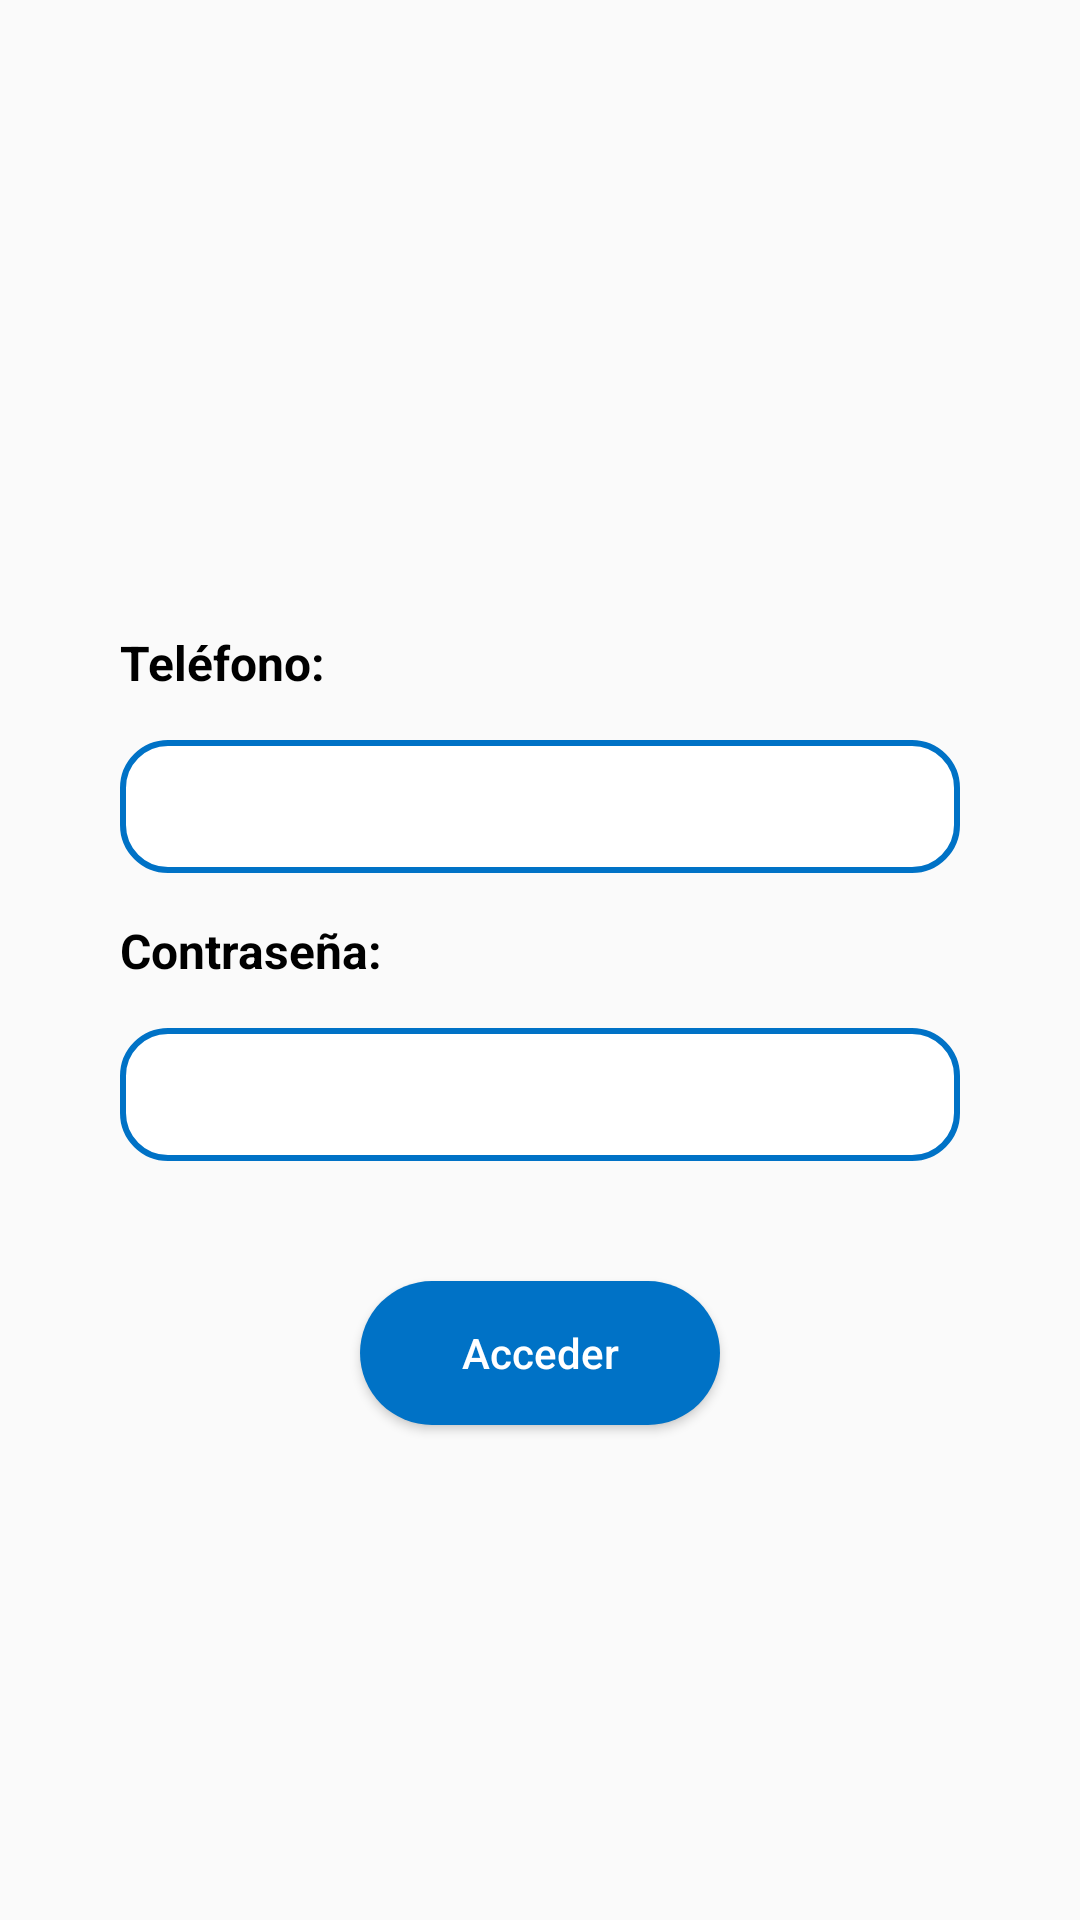

Layout XML and referenced resources for this Android screen:
<!-- AndroidManifest.xml: application theme Theme.MoneySplitter -->
<!-- res/layout/activity_log_in.xml -->
<?xml version="1.0" encoding="utf-8"?>
<androidx.constraintlayout.widget.ConstraintLayout xmlns:android="http://schemas.android.com/apk/res/android"
    xmlns:app="http://schemas.android.com/apk/res-auto"
    xmlns:tools="http://schemas.android.com/tools"
    android:layout_width="match_parent"
    android:layout_height="match_parent"
    android:background="#FAFAFA"
    tools:context=".view.LogInActivity">


    <ProgressBar
        android:id="@+id/progress_loader"
        style="?android:attr/progressBarStyle"
        android:layout_width="wrap_content"
        android:layout_height="wrap_content"
        android:layout_centerInParent="true"
        android:elevation="8dp"
        android:indeterminateTint="@color/white"
        android:progressTint="@color/white"
        android:visibility="invisible"
        app:layout_constraintBottom_toBottomOf="@+id/buttonAcceder"
        app:layout_constraintEnd_toEndOf="@+id/buttonAcceder"
        app:layout_constraintStart_toStartOf="@+id/buttonAcceder"
        app:layout_constraintTop_toTopOf="@+id/buttonAcceder" />

    <TextView
        android:id="@+id/textPSWD"
        android:layout_width="wrap_content"
        android:layout_height="wrap_content"
        android:layout_marginStart="40dp"
        android:layout_marginTop="15dp"
        android:text="@string/textPassword"
        android:textColor="#000000"
        android:textSize="16sp"
        android:textStyle="bold"
        app:layout_constraintStart_toStartOf="parent"
        app:layout_constraintTop_toBottomOf="@+id/editTextID"
        android:labelFor="@id/editTextMiembros"/>

    <EditText
        android:id="@+id/editTextMiembros"
        android:layout_width="match_parent"
        android:layout_height="wrap_content"
        android:layout_marginStart="40dp"
        android:layout_marginTop="15dp"
        android:layout_marginEnd="40dp"
        android:background="@drawable/rounded_corners_plain_text"
        android:ems="10"

        android:textColor="#000000"
        app:layout_constraintStart_toStartOf="parent"
        app:layout_constraintTop_toBottomOf="@+id/textPSWD"
        android:padding="10dp"
        android:inputType="textPassword"
        android:textCursorDrawable="@null"/>

    <TextView
        android:id="@+id/textID"
        android:layout_width="wrap_content"
        android:layout_height="wrap_content"
        android:layout_marginStart="40dp"
        android:layout_marginTop="210dp"
        android:text="@string/Tel_Email_IDtxt"
        android:textColor="#000000"
        android:textSize="16sp"
        android:textStyle="bold"
        app:layout_constraintStart_toStartOf="parent"
        app:layout_constraintTop_toTopOf="parent"
        android:labelFor="@id/editTextID"/>

    <EditText
        android:id="@+id/editTextID"
        android:layout_width="match_parent"
        android:layout_height="wrap_content"
        android:layout_marginStart="40dp"
        android:layout_marginTop="15dp"
        android:layout_marginEnd="40dp"
        android:background="@drawable/rounded_corners_plain_text"
        android:ems="10"
        android:inputType="textPersonName|phone"
        android:padding="10dp"
        android:textColor="#000000"
        app:layout_constraintStart_toStartOf="parent"
        app:layout_constraintTop_toBottomOf="@+id/textID"
        android:textCursorDrawable="@null"/>

    <Button
        android:id="@+id/buttonAcceder"
        android:layout_width="0dp"
        android:layout_height="wrap_content"
        android:layout_marginStart="120dp"
        android:layout_marginEnd="120dp"
        android:layout_marginTop="40dp"
        android:background="@drawable/rounded_corners_strong"
        android:text="@string/buttonAccederTxt"
        android:textAlignment="center"
        android:textAllCaps="false"
        android:textColor="#FFFFFF"
        app:layout_constraintTop_toBottomOf="@id/editTextMiembros"
        app:layout_constraintEnd_toEndOf="parent"
        app:layout_constraintHorizontal_bias="0.556"
        app:layout_constraintStart_toStartOf="parent"
        app:backgroundTint="@null"/>

</androidx.constraintlayout.widget.ConstraintLayout>
<!-- resources referenced by this layout -->
<resources>
  <color name="white">#FFFFFFFF</color>
  <!-- drawable rounded_corners_plain_text (drawable) -->
  <?xml version="1.0" encoding="utf-8"?>
  <selector xmlns:android="http://schemas.android.com/apk/res/android">
      <item>
          <shape android:shape="rectangle">
              <corners android:radius="15dp" />
              <solid android:color="#FFFFFF" />
              <stroke android:width="2dp" android:color="#0072C6" />
          </shape>
      </item>
  </selector>
  <!-- drawable rounded_corners_strong (drawable) -->
  <selector xmlns:android="http://schemas.android.com/apk/res/android">
      <item>
          <shape android:shape="rectangle">
              <corners android:radius="50dip" />
              <solid android:color="#0072C6" />
          </shape>
      </item>
  </selector>
  <string name="Tel_Email_IDtxt">Teléfono:</string>
  <string name="buttonAccederTxt">Acceder</string>
  <string name="textPassword">Contraseña:</string>
  <style name="Theme.MoneySplitter" parent="Theme.MaterialComponents.DayNight.DarkActionBar">
          
          <item name="colorPrimary">@color/soft_blue</item>
          <item name="colorPrimaryVariant">@color/dark_blue</item>
          <item name="colorOnPrimary">@color/white</item>
          
          <item name="colorSecondary">@color/soft_blue</item>
          <item name="colorSecondaryVariant">@color/dark_blue</item>
          <item name="colorOnSecondary">@color/black</item>
          
          <item name="android:statusBarColor">@color/dark_blue</item>
          <item name="android:navigationBarColor">@color/dark_blue</item>
  
  
  
          
      </style>
  <color name="soft_blue">#00BFFF</color>
  <color name="dark_blue">#0072C6</color>
  <color name="black">#FF000000</color>
</resources>
